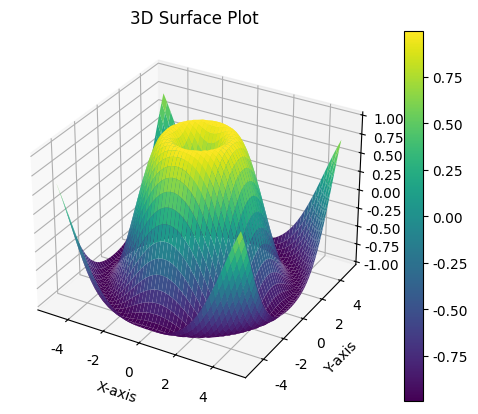

The script that saved this image:
import matplotlib.pyplot as plt  # 导入Matplotlib用于绘图
from mpl_toolkits.mplot3d import Axes3D  # 导入3D绘图工具
import numpy as np  # 导入NumPy用于生成数据

# 生成X, Y数据网格
x = np.linspace(-5, 5, 50)  # 在-5到5之间生成50个数据点
y = np.linspace(-5, 5, 50)  # 在-5到5之间生成50个数据点
X, Y = np.meshgrid(x, y)  # 创建网格
Z = np.sin(np.sqrt(X**2 + Y**2))  # 计算Z轴值

# 配置字体
plt.rcParams['font.family'] = 'Times New Roman'

# 绘制3D曲面图
fig = plt.figure()  # 创建新图表
ax = fig.add_subplot(111, projection='3d')  # 添加3D子图
surf = ax.plot_surface(X, Y, Z, cmap='viridis')  # 绘制曲面图，颜色映射为'viridis'
fig.colorbar(surf)  # 添加颜色条
ax.set_title('3D Surface Plot')  # 设置标题
ax.set_xlabel('X-axis')  # 设置X轴标签
ax.set_ylabel('Y-axis')  # 设置Y轴标签
ax.set_zlabel('Z-axis')  # 设置Z轴标签
plt.savefig("3d_surface_plot.png", dpi=300, bbox_inches='tight')  # 将图片保存为高分辨率PNG格式

plt.show()  # 显示图表
